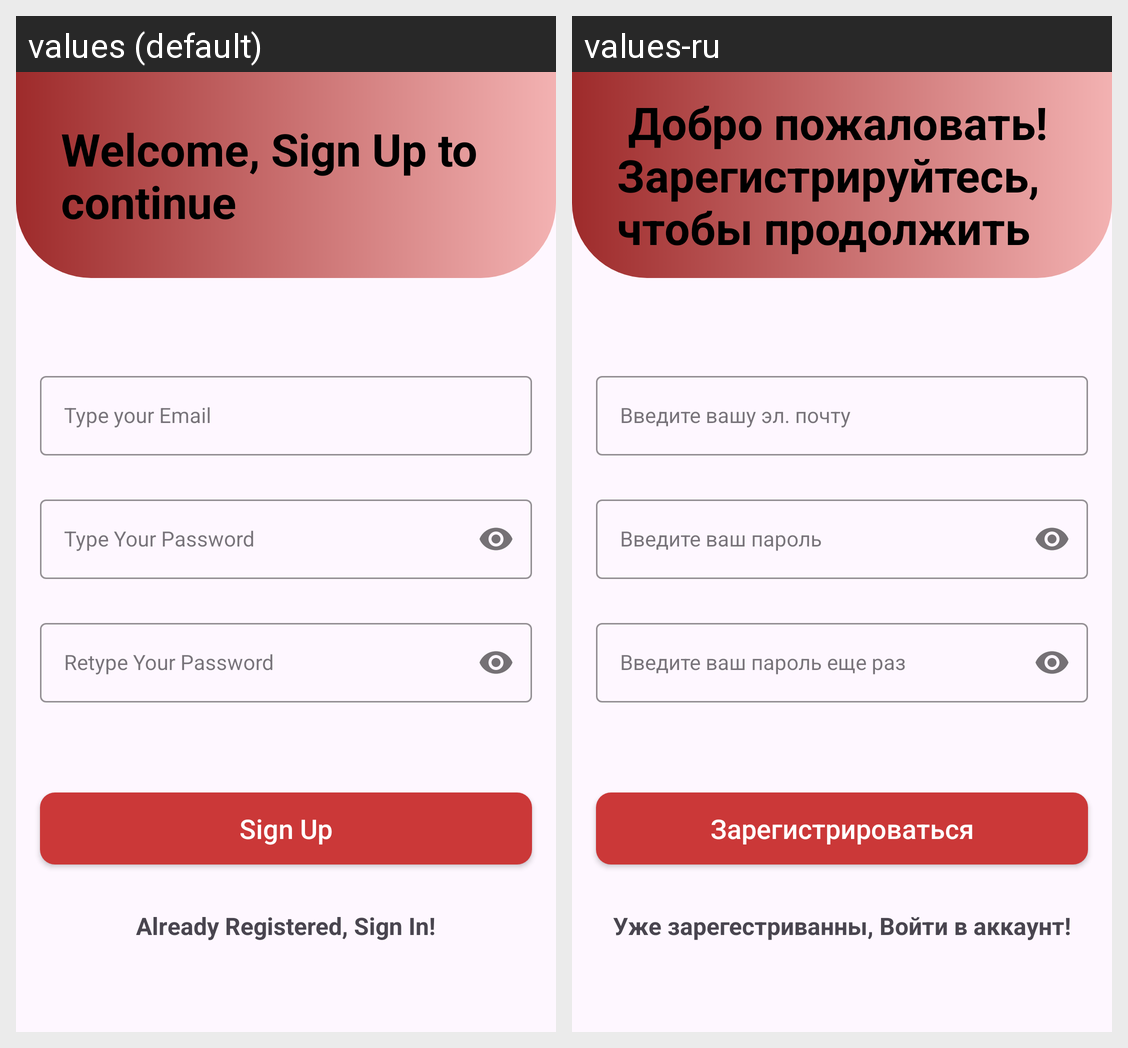

Here is an Android app screen in its default locale and in the app's own translations. Write out the translated-string differences for the strings that appear on this screen.
Android screen res/layout/activity_registration.xml rendered under 2 locales, left to right: values (default), values-ru. Device: Nexus 5 (rendered at 1080×1920; each locale shown at half size, 540×960, under a caption strip naming it); theme Base.Theme.RecipesApp.
Strings drawn on this screen, with the default value and each locale's value (text and hints the layout hard-codes, and strings that could not be matched under every locale, appear in the picture but are not listed):

register_activity_title
  values: Welcome, Sign Up to continue
  values-ru:  Добро пожаловать! Зарегистрируйтесь, чтобы продолжить

type_email
  values: Type your Email
  values-ru: Введите вашу эл. почту

type_passwd
  values: Type Your Password
  values-ru: Введите ваш пароль

retype_password
  values: Retype Your Password
  values-ru: Введите ваш пароль еще раз 

sign_up
  values: Sign Up
  values-ru: Зарегистрироваться

already_registered
  values: Already Registered, Sign In!
  values-ru: Уже зарегестриванны, Войти в аккаунт!
